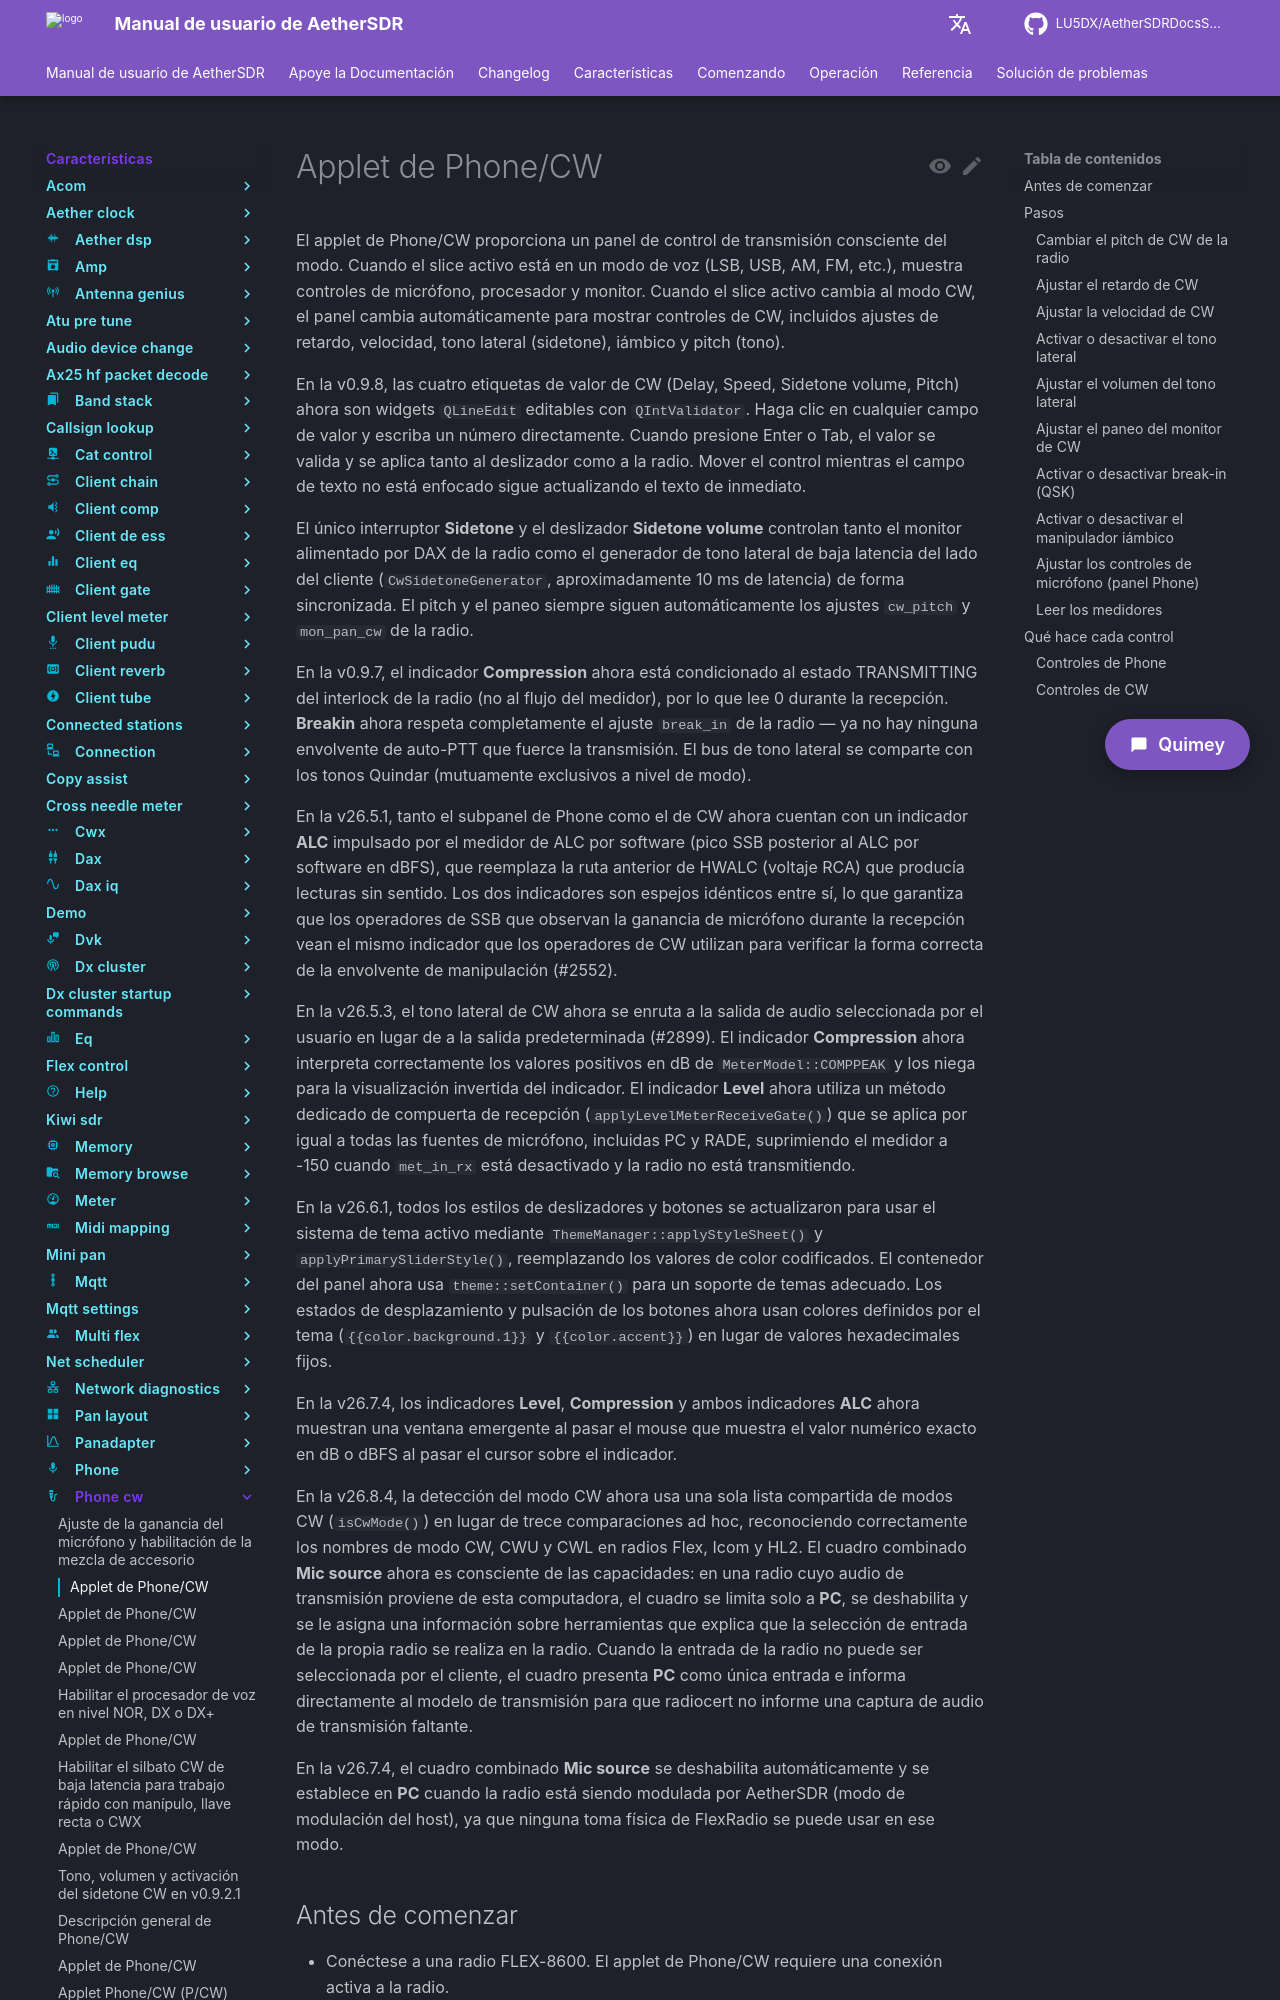

repository: LU5DX/AetherSDRDocsSpanish · page: 26.8.4/features/phone-cw/change-cw-pitch-sidetone-frequency/index.html · generator: mkdocs

# Applet de Phone/CW

El applet de Phone/CW proporciona un panel de control de transmisión consciente del modo. Cuando el slice activo está en un modo de voz (LSB, USB, AM, FM, etc.), muestra controles de micrófono, procesador y monitor. Cuando el slice activo cambia al modo CW, el panel cambia automáticamente para mostrar controles de CW, incluidos ajustes de retardo, velocidad, tono lateral (sidetone), iámbico y pitch (tono).

En la v0.9.8, las cuatro etiquetas de valor de CW (Delay, Speed, Sidetone volume, Pitch) ahora son widgets `QLineEdit` editables con `QIntValidator`. Haga clic en cualquier campo de valor y escriba un número directamente. Cuando presione Enter o Tab, el valor se valida y se aplica tanto al deslizador como a la radio. Mover el control mientras el campo de texto no está enfocado sigue actualizando el texto de inmediato.

El único interruptor **Sidetone** y el deslizador **Sidetone volume** controlan tanto el monitor alimentado por DAX de la radio como el generador de tono lateral de baja latencia del lado del cliente (`CwSidetoneGenerator`, aproximadamente 10 ms de latencia) de forma sincronizada. El pitch y el paneo siempre siguen automáticamente los ajustes `cw_pitch` y `mon_pan_cw` de la radio.

En la v0.9.7, el indicador **Compression** ahora está condicionado al estado TRANSMITTING del interlock de la radio (no al flujo del medidor), por lo que lee 0 durante la recepción. **Breakin** ahora respeta completamente el ajuste `break_in` de la radio — ya no hay ninguna envolvente de auto-PTT que fuerce la transmisión. El bus de tono lateral se comparte con los tonos Quindar (mutuamente exclusivos a nivel de modo).

En la v26.5.1, tanto el subpanel de Phone como el de CW ahora cuentan con un indicador **ALC** impulsado por el medidor de ALC por software (pico SSB posterior al ALC por software en dBFS), que reemplaza la ruta anterior de HWALC (voltaje RCA) que producía lecturas sin sentido. Los dos indicadores son espejos idénticos entre sí, lo que garantiza que los operadores de SSB que observan la ganancia de micrófono durante la recepción vean el mismo indicador que los operadores de CW utilizan para verificar la forma correcta de la envolvente de manipulación (#2552).

En la v26.5.3, el tono lateral de CW ahora se enruta a la salida de audio seleccionada por el usuario en lugar de a la salida predeterminada (#2899). El indicador **Compression** ahora interpreta correctamente los valores positivos en dB de `MeterModel::COMPPEAK` y los niega para la visualización invertida del indicador. El indicador **Level** ahora utiliza un método dedicado de compuerta de recepción (`applyLevelMeterReceiveGate()`) que se aplica por igual a todas las fuentes de micrófono, incluidas PC y RADE, suprimiendo el medidor a -150 cuando `met_in_rx` está desactivado y la radio no está transmitiendo.

En la v26.6.1, todos los estilos de deslizadores y botones se actualizaron para usar el sistema de tema activo mediante `ThemeManager::applyStyleSheet()` y `applyPrimarySliderStyle()`, reemplazando los valores de color codificados. El contenedor del panel ahora usa `theme::setContainer()` para un soporte de temas adecuado. Los estados de desplazamiento y pulsación de los botones ahora usan colores definidos por el tema (`{{color.background.1}}` y `{{color.accent}}`) en lugar de valores hexadecimales fijos.

En la v26.7.4, los indicadores **Level**, **Compression** y ambos indicadores **ALC** ahora muestran una ventana emergente al pasar el mouse que muestra el valor numérico exacto en dB o dBFS al pasar el cursor sobre el indicador.
